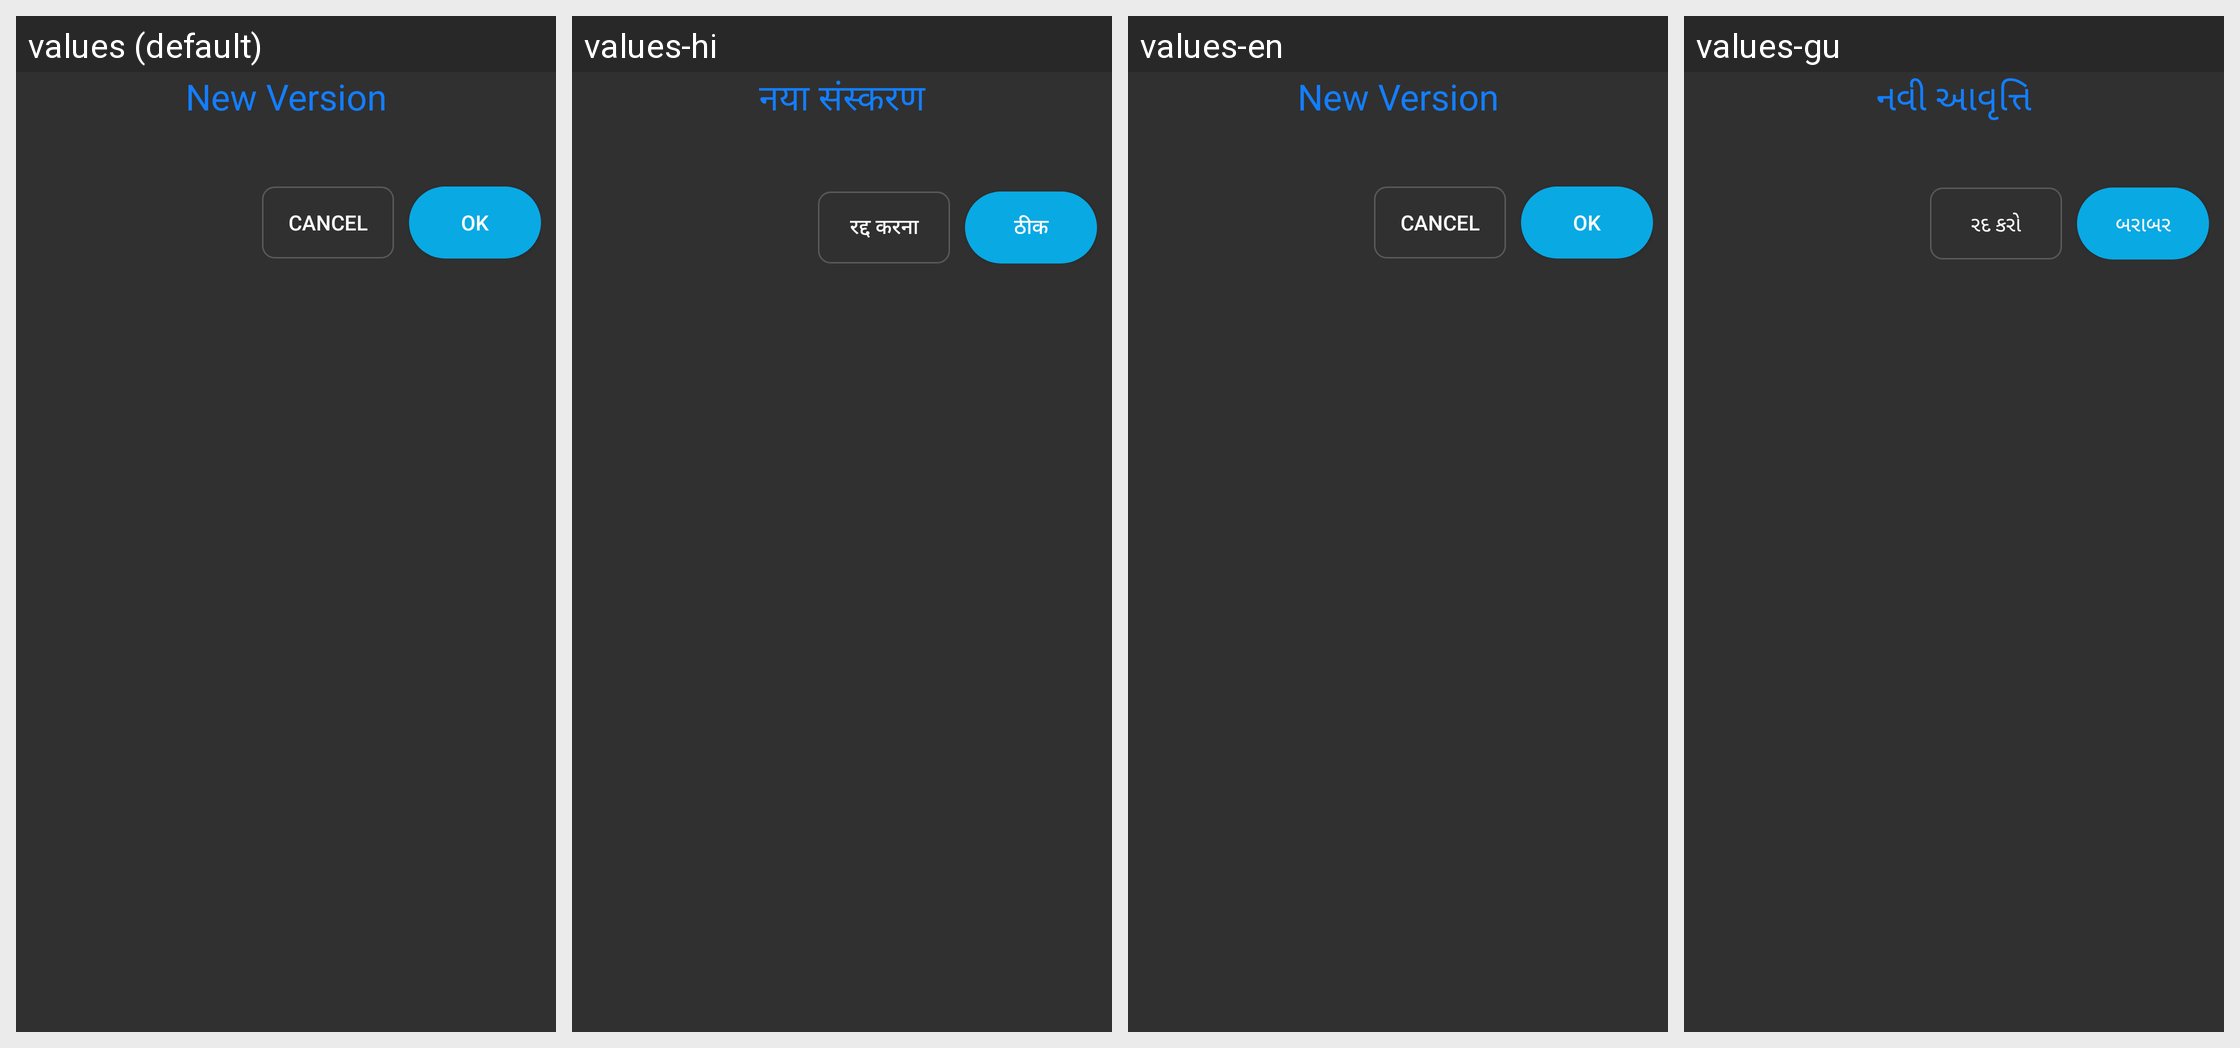

Here is an Android app screen in its default locale and in the app's own translations. Write out the translated-string differences for the strings that appear on this screen.
Android screen res/layout/new_version_alert_dialog.xml rendered under 4 locales, left to right: values (default), values-hi, values-en, values-gu. Device: Nexus 5 (rendered at 1080×1920; each locale shown at half size, 540×960, under a caption strip naming it); theme AppTheme.
Other locales in the repository, not shown: values-fr, values-pt, values-sw.
Strings drawn on this screen, with the default value and each locale's value (text and hints the layout hard-codes, and strings that could not be matched under every locale, appear in the picture but are not listed):

general_new_version
  values: New Version
  values-hi: नया संस्करण
  values-en: New Version
  values-gu: નવી આવૃત્તિ

general_cancel
  values: Cancel
  values-hi: रद्द करना
  values-en: Cancel
  values-gu: રદ કરો

general_ok
  values: OK
  values-hi: ठीक
  values-en: OK
  values-gu: બરાબર
